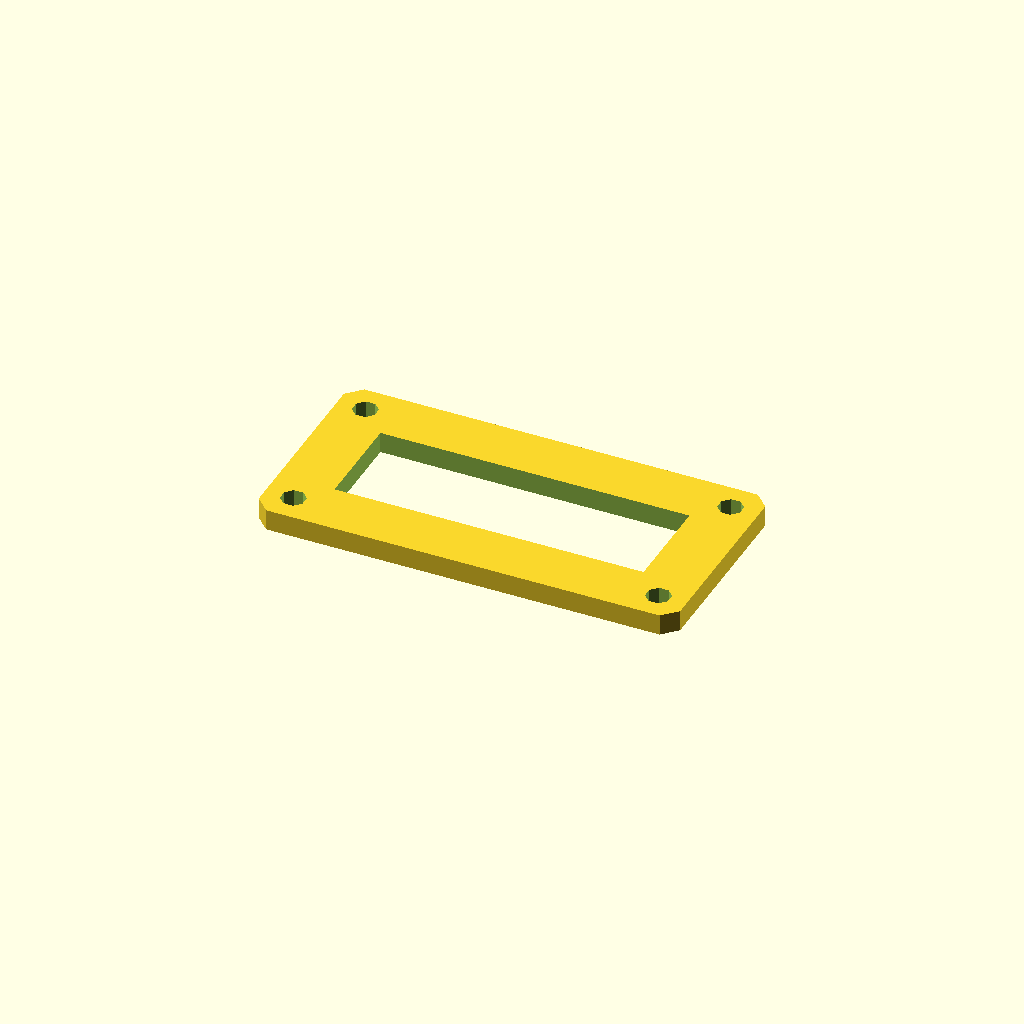
Cell 1: the model at its default parameters.
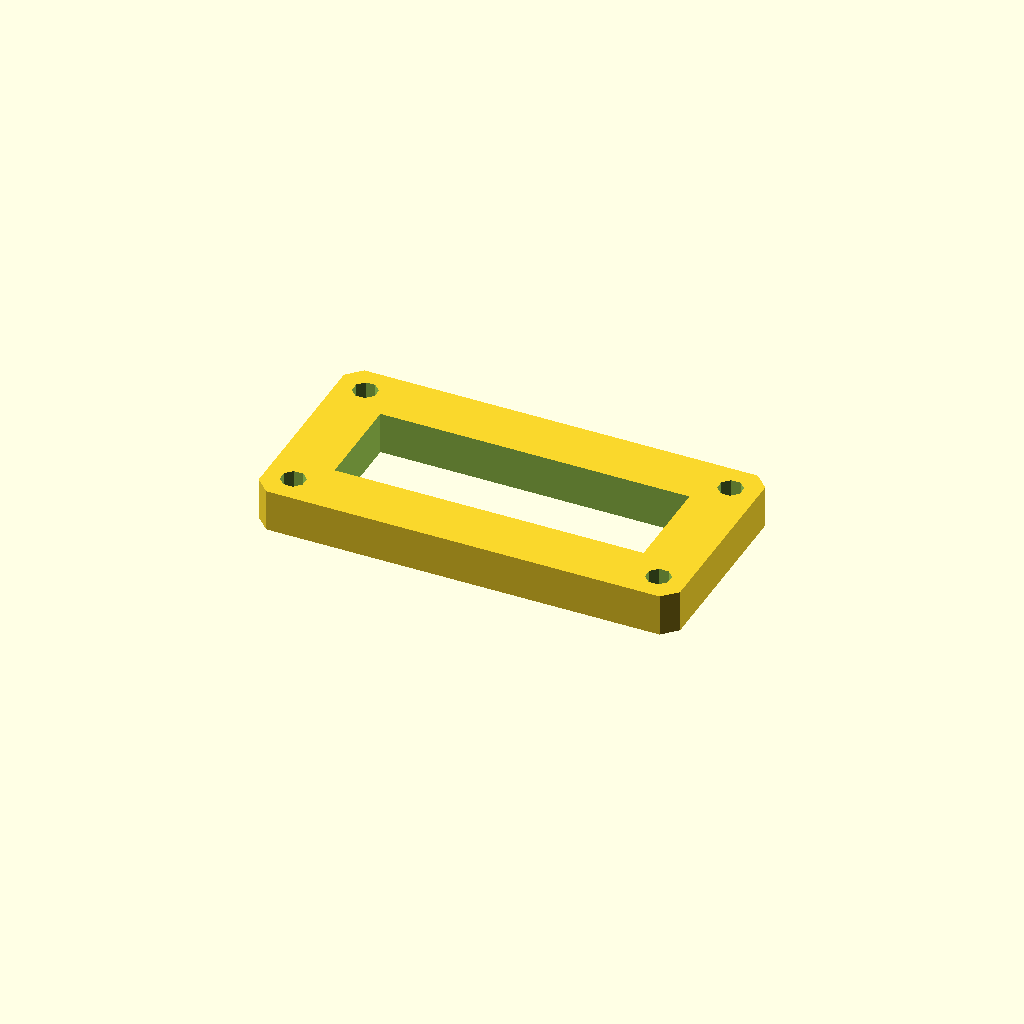
Cell 2: plate_t = 12 (everything else at default).
All cells are drawn from one camera (rotation 55°, 0°, 25°, orthographic, colour scheme Cornfield), so only the parameter changes between them.
Source of the model, optional_data/data/sketch3/frameplates/part_0058.scad:
$fn = 32;

// ----------------------------------------------------------------------
// Frame plate: 120 x 60 frame, 16 mm rails
// ----------------------------------------------------------------------

// --- parameters (mm) ---
plate_l = 120;            // plate length, X
plate_w = 60;             // plate width, Y
plate_t = 6;              // plate thickness, Z (extrusion height)
corner_c = 4;             // corner chamfer
frame_bar = 16;           // frame rail width
bolt_r = 3.5;             // corner bolt window radius
bolt_inset = 8;           // bolt centre inset from the edges

win_l = plate_l - 2 * frame_bar;  // window length
win_w = plate_w - 2 * frame_bar;  // window width
bolt_d = 2 * bolt_r;  // corner hole diameter

profile = [[4, 0], [116, 0], [120, 4], [120, 56], [116, 60], [4, 60], [0, 56], [0, 4]];  // primary outline, 8 points, counter clockwise
void_1 = [[16, 16], [104, 16], [104, 44], [16, 44]];  // the window, 4 points
void_2 = [[11.234, 9.339], [9.339, 11.234], [6.661, 11.234], [4.766, 9.339], [4.766, 6.661], [6.661, 4.766], [9.339, 4.766], [11.234, 6.661]];  // corner bolt window, 8 points
void_3 = [[115.234, 9.339], [113.339, 11.234], [110.661, 11.234], [108.766, 9.339], [108.766, 6.661], [110.661, 4.766], [113.339, 4.766], [115.234, 6.661]];  // corner bolt window, 8 points
void_4 = [[11.234, 53.339], [9.339, 55.234], [6.661, 55.234], [4.766, 53.339], [4.766, 50.661], [6.661, 48.766], [9.339, 48.766], [11.234, 50.661]];  // corner bolt window, 8 points
void_5 = [[115.234, 53.339], [113.339, 55.234], [110.661, 55.234], [108.766, 53.339], [108.766, 50.661], [110.661, 48.766], [113.339, 48.766], [115.234, 50.661]];  // corner bolt window, 8 points

// --- the one profile operation ---
difference() {
  linear_extrude(height = plate_t) polygon(points = profile);
  translate([0, 0, -1])
    linear_extrude(height = plate_t + 2) polygon(points = void_1);
  translate([0, 0, -1])
    linear_extrude(height = plate_t + 2) polygon(points = void_2);
  translate([0, 0, -1])
    linear_extrude(height = plate_t + 2) polygon(points = void_3);
  translate([0, 0, -1])
    linear_extrude(height = plate_t + 2) polygon(points = void_4);
  translate([0, 0, -1])
    linear_extrude(height = plate_t + 2) polygon(points = void_5);
}
Parameter table extracted from the source (name, type, default, range or options):
plate_l: number, default 120
plate_w: number, default 60
plate_t: number, default 6
corner_c: number, default 4
frame_bar: number, default 16
bolt_r: number, default 3.5
bolt_inset: number, default 8
